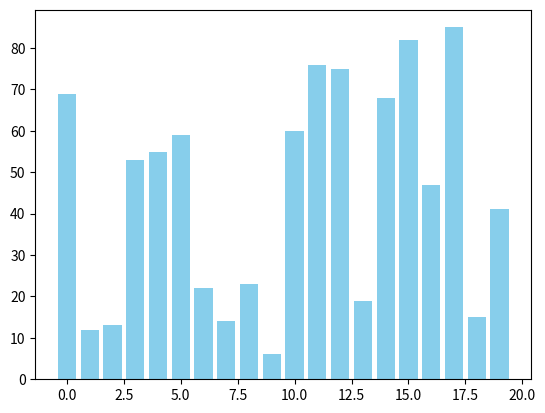

Reproduce this figure in Python.
import matplotlib.pyplot as plt
import matplotlib.animation as animation
import random

# Générer un tableau aléatoire
array = random.sample(range(1, 101), 20)

# Fonction pour effectuer le tri par sélection
def selection_sort(array):
    n = len(array)
    for i in range(n):
        min_index = i
        for j in range(i+1, n):
            if array[j] < array[min_index]:
                min_index = j
        array[i], array[min_index] = array[min_index], array[i]
        yield array.copy()

# Fonction d'animation pour le tri
def update(frame):
    plt.cla()
    plt.bar(range(len(frame)), frame, color='pink')

# Créer une figure
fig, ax = plt.subplots()
ax.bar(range(len(array)), array, color='skyblue')

# Utiliser FuncAnimation pour animer le tri
animation = animation.FuncAnimation(fig, update, frames=selection_sort(array), repeat=False)

# Afficher l'animation
plt.show()
